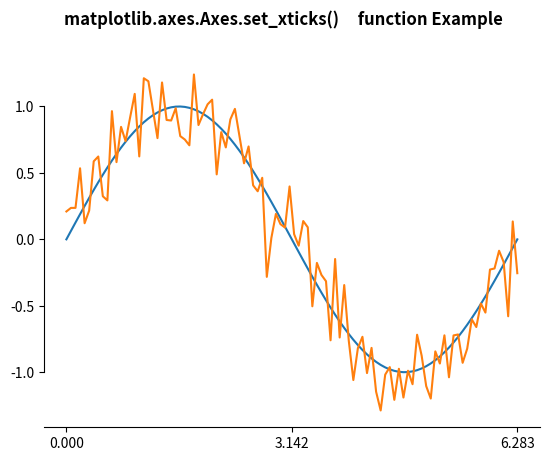

This chart was generated by the following Python code:
#!/usr/bin/env python3

"""https://www.geeksforgeeks.org/matplotlib-axes-axes-set_xticks-in-python/"""

def example1() -> None:
    """illustrate the matplotlib.axes.Axes.set_xticks() function in matplotlib.axes"""

    # Implementation of matplotlib function
    import numpy as np
    import matplotlib.pyplot as plt
    from matplotlib.patches import Polygon

    def func(x):
        return (x - 4) * (x - 6) * (x - 5) + 100

    a, b = 2, 9 # integral limits
    x = np.linspace(0, 10)
    y = func(x)

    fig, ax = plt.subplots()
    ax.plot(x, y, "k", linewidth = 2)
    ax.set_ylim(bottom=0)

    # Make the shaded region
    ix = np.linspace(a, b)
    iy = func(ix)
    verts = [(a, 0), *zip(ix, iy), (b, 0)]
    poly = Polygon(verts, facecolor='green', edgecolor='0.5', alpha=0.4)
    ax.add_patch(poly)

    ax.text(0.5 * (a + b), 30,
        r"$\int_a^b f(x)\mathrm{d}x$", horizontalalignment='center', fontsize=20
    )

    fig.text(0.9, 0.05, '$x$')
    fig.text(0.1, 0.9, '$y$')

    ax.spines['right'].set_visible(False)
    ax.spines['top'].set_visible(False)
    ax.set_xticks((a, b))

    fig.suptitle('matplot.axes.Axes.set_xticks()\
        function Example\n\n', fontweight="bold")
    fig.canvas.draw()
    plt.show()

def example2() -> None:
    # Implemention of matplotlib function
    import numpy as np
    import matplotlib.pyplot as plt

    # Fixing random state for reproducibility
    np.random.seed(19680801)

    x = np.linspace(0, 2 * np.pi, 100)
    y = np.sin(x)
    y2 = y + 0.2 * np.random.normal(size = x.shape)

    fig, ax = plt.subplots()
    ax.plot(x, y)
    ax.plot(x, y2)

    ax.set_xticks([0, np.pi, 2 * np.pi])

    ax.spines['left'].set_bounds(-1, 1)
    ax.spines['right'].set_visible(False)
    ax.spines['top'].set_visible(False)

    fig.suptitle('matplotlib.axes.Axes.set_xticks() \
    function Example\n\n', fontweight="bold")
    fig.canvas.draw()
    plt.show()



if __name__ == "__main__":
    #example1()
    example2()
